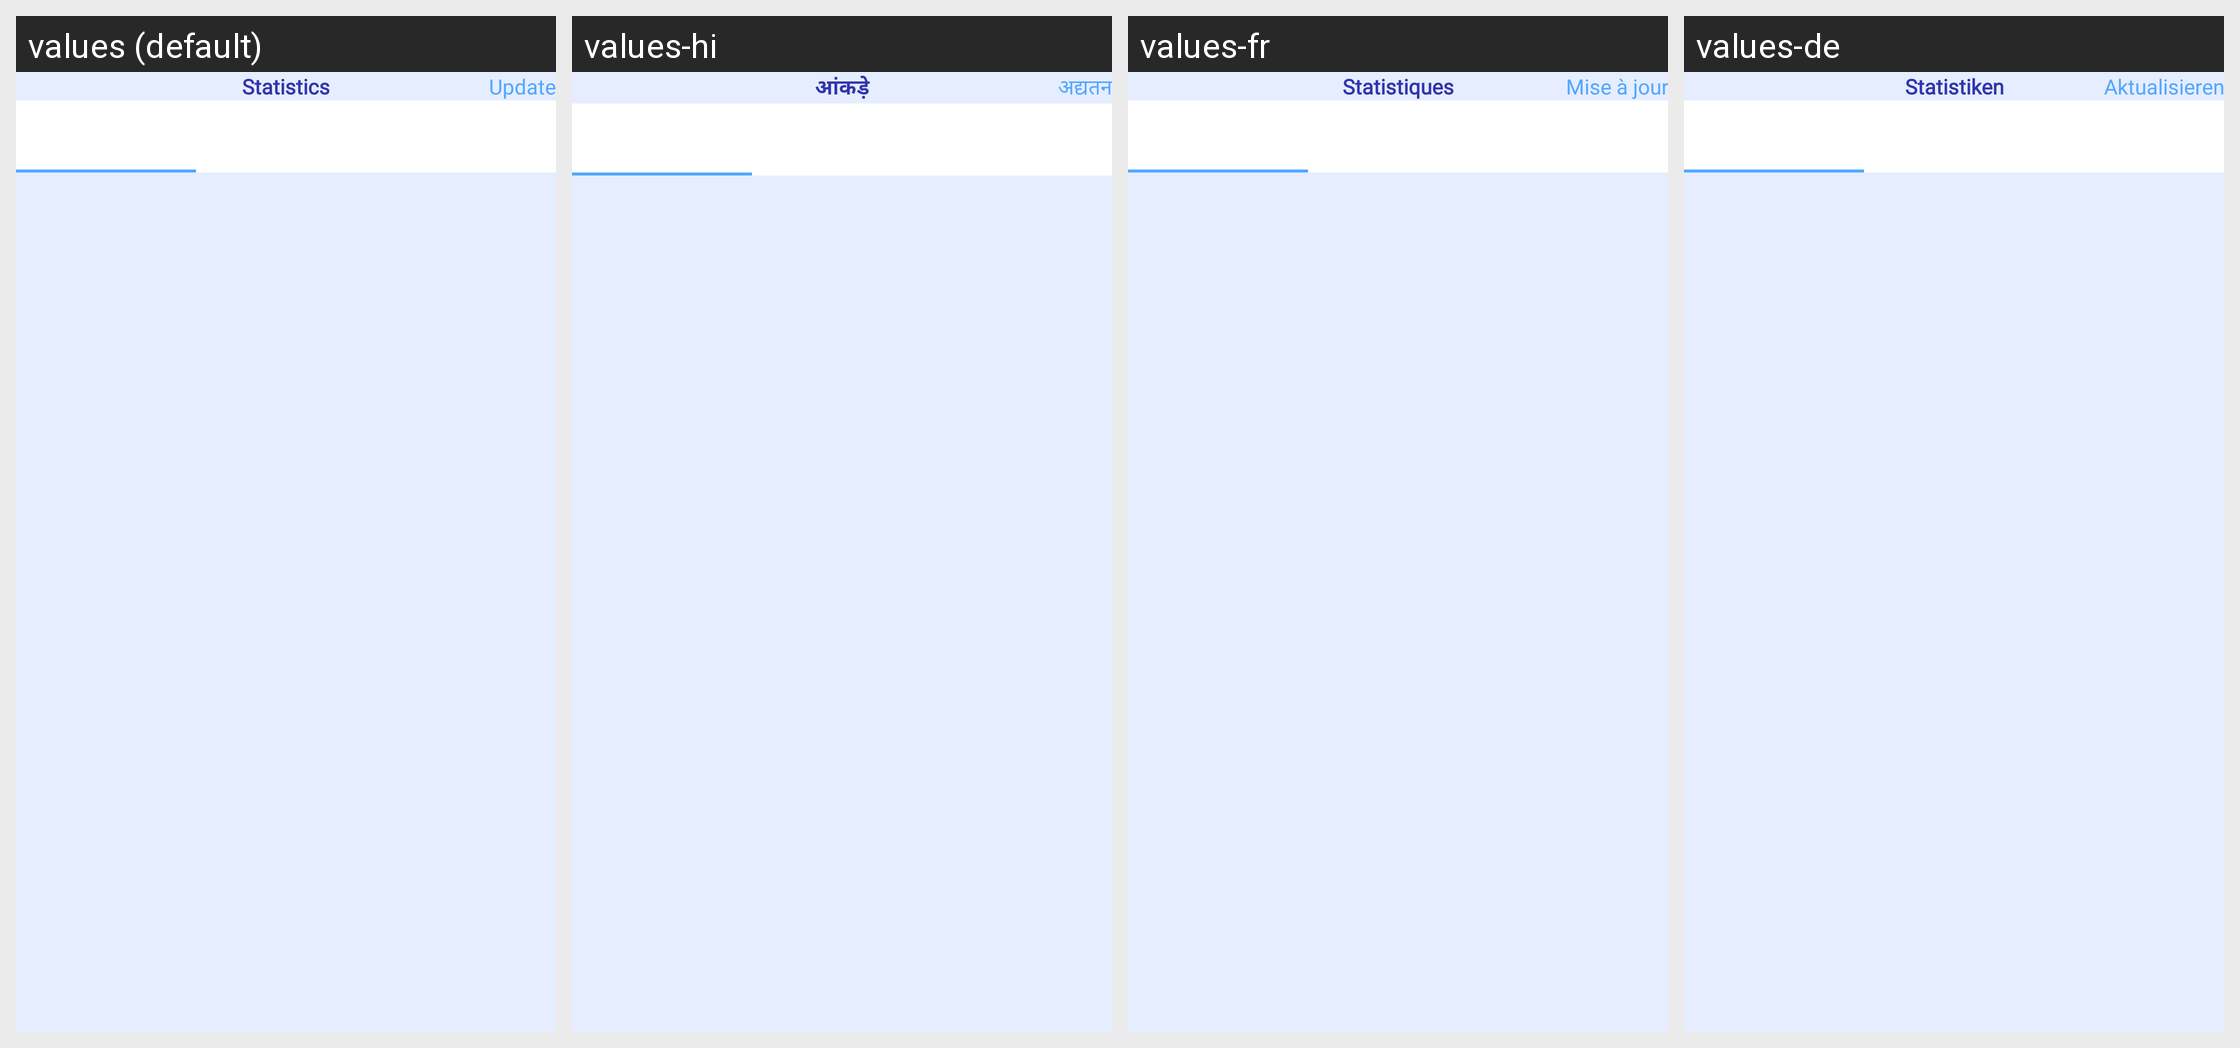

Locale-by-locale string values for the Android screen shown in this grid:
Android screen res/layout/fragment_statistics.xml rendered under 4 locales, left to right: values (default), values-hi, values-fr, values-de. Device: Nexus 5 (rendered at 1080×1920; each locale shown at half size, 540×960, under a caption strip naming it); theme Theme.BMICalculator.
Other locales in the repository, not shown: values-es, values-io, values-pt.
Strings drawn on this screen, with the default value and each locale's value (text and hints the layout hard-codes, and strings that could not be matched under every locale, appear in the picture but are not listed):

tv_statistics
  values: Statistics
  values-hi: आंकड़े
  values-fr: Statistiques
  values-de: Statistiken

tv_update
  values: Update
  values-hi: अद्यतन
  values-fr: Mise à jour
  values-de: Aktualisieren
